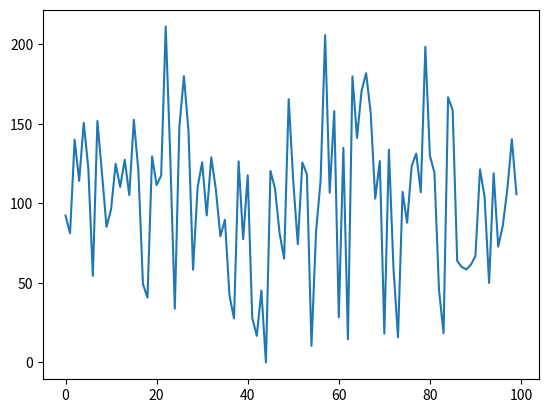

Generate this figure with matplotlib:
# import the required libraries
import random
import matplotlib.pyplot as plt

# store the random numbers in a
# list
nums = []
mu = 100
sigma = 50

for i in range(100):
    temp = max(0,random.gauss(mu, sigma))
    nums.append(temp)

# plotting a graph
plt.plot(nums)
plt.show()
print(random.gauss(mu, sigma))